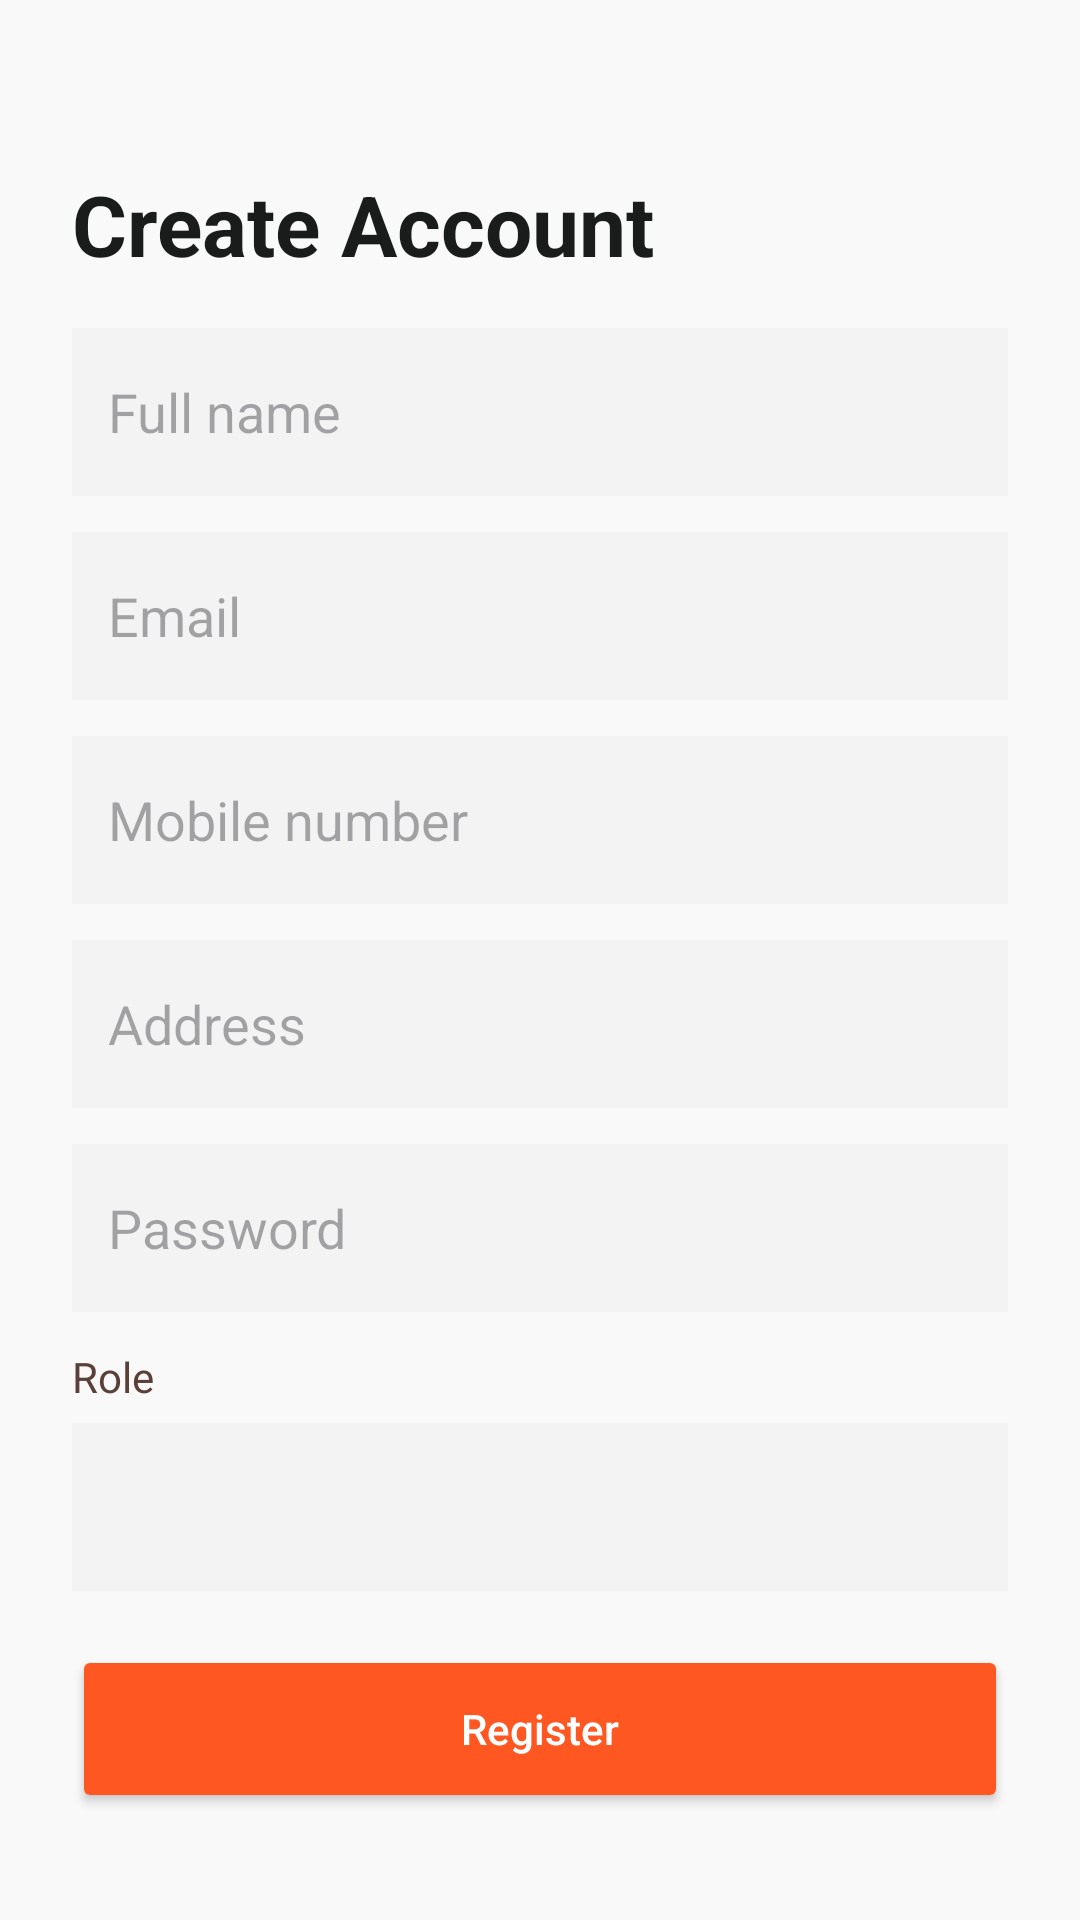

Android layout source for this screen:
<!-- AndroidManifest.xml: application theme Theme.PowerFix -->
<!-- res/layout/fragment_register.xml -->
<?xml version="1.0" encoding="utf-8"?>
<ScrollView xmlns:android="http://schemas.android.com/apk/res/android"
    android:layout_width="match_parent"
    android:layout_height="match_parent"
    android:background="#f9f9f9"
    android:padding="24dp">

    <LinearLayout
        android:layout_width="match_parent"
        android:layout_height="wrap_content"
        android:orientation="vertical">

        <TextView
            android:layout_width="wrap_content"
            android:layout_height="wrap_content"
            android:text="Create Account"
            android:textSize="28sp"
            android:textStyle="bold"
            android:textColor="#1a1c1c"
            android:layout_marginTop="32dp"
            android:layout_marginBottom="16dp"/>

        <EditText
            android:id="@+id/nameInput"
            android:layout_width="match_parent"
            android:layout_height="56dp"
            android:hint="Full name"
            android:inputType="textPersonName"
            android:padding="12dp"
            android:background="#f3f3f3"
            android:layout_marginBottom="12dp"/>

        <EditText
            android:id="@+id/emailInput"
            android:layout_width="match_parent"
            android:layout_height="56dp"
            android:hint="Email"
            android:inputType="textEmailAddress"
            android:padding="12dp"
            android:background="#f3f3f3"
            android:layout_marginBottom="12dp"/>

        <EditText
            android:id="@+id/phoneInput"
            android:layout_width="match_parent"
            android:layout_height="56dp"
            android:hint="Mobile number"
            android:inputType="phone"
            android:padding="12dp"
            android:background="#f3f3f3"
            android:layout_marginBottom="12dp"/>

        <EditText
            android:id="@+id/addressInput"
            android:layout_width="match_parent"
            android:layout_height="56dp"
            android:hint="Address"
            android:inputType="textPostalAddress"
            android:padding="12dp"
            android:background="#f3f3f3"
            android:layout_marginBottom="12dp"/>

        <EditText
            android:id="@+id/passwordInput"
            android:layout_width="match_parent"
            android:layout_height="56dp"
            android:hint="Password"
            android:inputType="textPassword"
            android:padding="12dp"
            android:background="#f3f3f3"
            android:layout_marginBottom="12dp"/>

        <TextView
            android:layout_width="wrap_content"
            android:layout_height="wrap_content"
            android:text="Role" 
            android:textColor="#5b4039"
            android:layout_marginBottom="6dp" />

        <Spinner
            android:id="@+id/roleSpinner"
            android:layout_width="match_parent"
            android:layout_height="56dp"
            android:background="#f3f3f3"
            android:layout_marginBottom="18dp"/>

        <Button
            android:id="@+id/registerButton"
            android:layout_width="match_parent"
            android:layout_height="56dp"
            android:text="Register"
            android:textAllCaps="false"
            android:backgroundTint="#ff5722"
            android:textColor="#ffffff"/>

    </LinearLayout>
</ScrollView>
<!-- resources referenced by this layout -->
<resources>
  <style name="Theme.PowerFix" parent="Theme.Material3.DayNight.NoActionBar">
          <item name="colorPrimary">#FF5722</item>
          <item name="colorPrimaryVariant">#E64A19</item>
          <item name="colorSecondary">#006E1C</item>
          <item name="android:statusBarColor">@android:color/transparent</item>
          <item name="android:windowLightStatusBar">true</item>
          <item name="android:navigationBarColor">@android:color/white</item>
      </style>
</resources>
